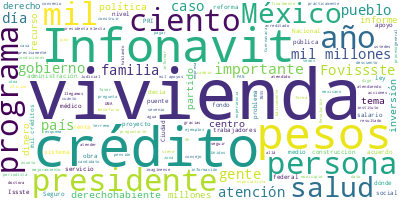

The table this chart was drawn from, first rows:
Participante, Texto, Sentimiento, Palabras, Dia, Mes, Anio
PRESIDENTE ANDRES MANUEL LOPEZ OBRADOR, Buenos días. Ánimo, ya estamos en fin de…, 0.0, 9, 12, 07, 2024
PRESIDENTE ANDRES MANUEL LOPEZ OBRADOR, Y vamos a informar sobre vivienda, todo …, 0.0, 98, 12, 07, 2024
PRESIDENTE ANDRES MANUEL LOPEZ OBRADOR, Porque ya nos faltan dos meses y medio y…, 0.0, 47, 12, 07, 2024
PRESIDENTE ANDRES MANUEL LOPEZ OBRADOR, De modo que la doctora Edna, es?subsecre…, 0.0, 44, 12, 07, 2024
EDNA ELENA VEGA RANGEL, ?Con su permiso, presidente. Muy buenos …, 0.0, 11, 12, 07, 2024
EDNA ELENA VEGA RANGEL, Esta información ya la habíamos?comparti…, 0.0, 20, 12, 07, 2024
EDNA ELENA VEGA RANGEL, En general, como resultado de la polític…, 0.0, 79, 12, 07, 2024
EDNA ELENA VEGA RANGEL, De 2019 a 2024, a través de Infonavit, s…, 0.0, 37, 12, 07, 2024
EDNA ELENA VEGA RANGEL, Con Fovissste fueron 274 mil 022 crédito…, 0.0, 14, 12, 07, 2024
EDNA ELENA VEGA RANGEL, Conavi, la Comisión Nacional de Vivienda…, 0.0, 50, 12, 07, 2024
EDNA ELENA VEGA RANGEL, Y Sociedad Hipotecaria Federal, 310 mil …, 0.0, 17, 12, 07, 2024
EDNA ELENA VEGA RANGEL, Es decir, es este número, es este gran t…, 0.0, 33, 12, 07, 2024
EDNA ELENA VEGA RANGEL, Ustedes pueden ver estos resultados, más…, 0.0, 47, 12, 07, 2024
EDNA ELENA VEGA RANGEL, De vivienda nueva, fue el 7.1 por ciento…, 0.0, 41, 12, 07, 2024
EDNA ELENA VEGA RANGEL, Ahora, para la población no derechohabie…, 0.0, 48, 12, 07, 2024
EDNA ELENA VEGA RANGEL, Con toda esta inversión, créditos, apoyo…, 0.0, 57, 12, 07, 2024
EDNA ELENA VEGA RANGEL, Sesenta por ciento de todos los apoyos f…, 0.0, 74, 12, 07, 2024
EDNA ELENA VEGA RANGEL, A continuación, ya podemos enfocarnos ne…, 0.0, 26, 12, 07, 2024
EDNA ELENA VEGA RANGEL, El Programa Nacional de Reconstrucción, …, 0.0, 68, 12, 07, 2024
EDNA ELENA VEGA RANGEL, Podemos ver algunos ejemplos de lo que s…, 0.0, 112, 12, 07, 2024
EDNA ELENA VEGA RANGEL, En esta vertiente de mejoramiento, para …, 0.0, 37, 12, 07, 2024
EDNA ELENA VEGA RANGEL, Y a través del programa de vivienda soci…, 0.0, 33, 12, 07, 2024
EDNA ELENA VEGA RANGEL, En la siguiente lámina también podemos v…, 0.0, 63, 12, 07, 2024
EDNA ELENA VEGA RANGEL, Aquí están ejemplos de lo que se ha real…, 0.0, 62, 12, 07, 2024
EDNA ELENA VEGA RANGEL, Dentro de este programa de vivienda soci…, 0.0, 78, 12, 07, 2024
EDNA ELENA VEGA RANGEL, Estas son las asambleas comunitarias. Se…, 0.0, 79, 12, 07, 2024
EDNA ELENA VEGA RANGEL, ¿En qué?otros temas se ha?invertido para…, 0.0, 10, 12, 07, 2024
EDNA ELENA VEGA RANGEL, Pues en los proyectos prioritarios. Aquí…, 0.0, 73, 12, 07, 2024
EDNA ELENA VEGA RANGEL, Para el Corredor Interoceánico fueron cu…, 0.0, 96, 12, 07, 2024
EDNA ELENA VEGA RANGEL, Y en el caso del Tren Maya fueron 355 ap…, 0.0, 23, 12, 07, 2024
EDNA ELENA VEGA RANGEL, Aquí vemos los ejemplos de las viviendas…, 0.0, 36, 12, 07, 2024
EDNA ELENA VEGA RANGEL, En esta otra imagen vemos las viviendas …, 0.0, 24, 12, 07, 2024
EDNA ELENA VEGA RANGEL, Otro tema fundamental que atendió la Com…, 0.0, 67, 12, 07, 2024
EDNA ELENA VEGA RANGEL, Por sismos, si bien el Programa Nacional…, 0.0, 103, 12, 07, 2024
EDNA ELENA VEGA RANGEL, De otros fenómenos geológicos, la atenci…, 0.0, 16, 12, 07, 2024
EDNA ELENA VEGA RANGEL, Y otros casos, deslizamientos en el Cerr…, 0.0, 50, 12, 07, 2024
EDNA ELENA VEGA RANGEL, Y la atención de familias afectadas por …, 0.0, 46, 12, 07, 2024
EDNA ELENA VEGA RANGEL, Y, finalmente, el fenómeno de cambio cli…, 0.0, 45, 12, 07, 2024
EDNA ELENA VEGA RANGEL, Por las características, aquí vemos ya v…, 0.0, 57, 12, 07, 2024
EDNA ELENA VEGA RANGEL, Adelante. Este es otro mecanismo de aten…, 0.0, 10, 12, 07, 2024
EDNA ELENA VEGA RANGEL, Adelante. Y, finalmente,?destacar?otro t…, 0.0, 71, 12, 07, 2024
EDNA ELENA VEGA RANGEL, Y en tres programas integrales. Uno es e…, 0.0, 69, 12, 07, 2024
EDNA ELENA VEGA RANGEL, Y ya con esto concluimos, estos son ejem…, 0.0, 64, 12, 07, 2024
EDNA ELENA VEGA RANGEL, Adelante. Otros ejemplos de comunidades …, 0.0, 15, 12, 07, 2024
EDNA ELENA VEGA RANGEL, Y esto sería todo. Muchísimas gracias., 0.0, 6, 12, 07, 2024
CARLOS MARTINEZ VELAZQUEZ, ?Con su permiso, presidente. vamos a dar…, 0.0, 91, 12, 07, 2024
CARLOS MARTINEZ VELAZQUEZ, Y por eso nos dedicamos a hacer reestruc…, 0.0, 82, 12, 07, 2024
CARLOS MARTINEZ VELAZQUEZ, En la que sigue tenemos el programa Resp…, 0.0, 64, 12, 07, 2024
CARLOS MARTINEZ VELAZQUEZ, Posteriormente, se puso una meta de 800 …, 0.0, 47, 12, 07, 2024
CARLOS MARTINEZ VELAZQUEZ, Tenemos cómo se distribuyen estos descue…, 0.0, 120, 12, 07, 2024
CARLOS MARTINEZ VELAZQUEZ, Nuestra siguiente parte ha sido mantener…, 0.0, 60, 12, 07, 2024
CARLOS MARTINEZ VELAZQUEZ, En 71 por ciento de los 2.5 millones de …, 0.0, 126, 12, 07, 2024
CARLOS MARTINEZ VELAZQUEZ, Y, además, hemos hecho un enfoque princi…, 0.0, 46, 12, 07, 2024
CARLOS MARTINEZ VELAZQUEZ, Decirle también, presidente, que en esta…, 0.0, 69, 12, 07, 2024
CARLOS MARTINEZ VELAZQUEZ, También?recordar?que, previo a la reform…, 0.0, 154, 12, 07, 2024
CARLOS MARTINEZ VELAZQUEZ, También dentro de las acciones de crédit…, 0.0, 104, 12, 07, 2024
CARLOS MARTINEZ VELAZQUEZ, Se analiza antes de hacer la compraventa…, 0.0, 18, 12, 07, 2024
CARLOS MARTINEZ VELAZQUEZ, Que la cuente en un radio de dos kilómet…, 0.0, 26, 12, 07, 2024
CARLOS MARTINEZ VELAZQUEZ, Y, desde luego, se analiza contra el Atl…, 0.0, 34, 12, 07, 2024
CARLOS MARTINEZ VELAZQUEZ, Todo esto, además —la que sigue—, lo hem…, 0.0, 161, 12, 07, 2024
... 351 more rows
